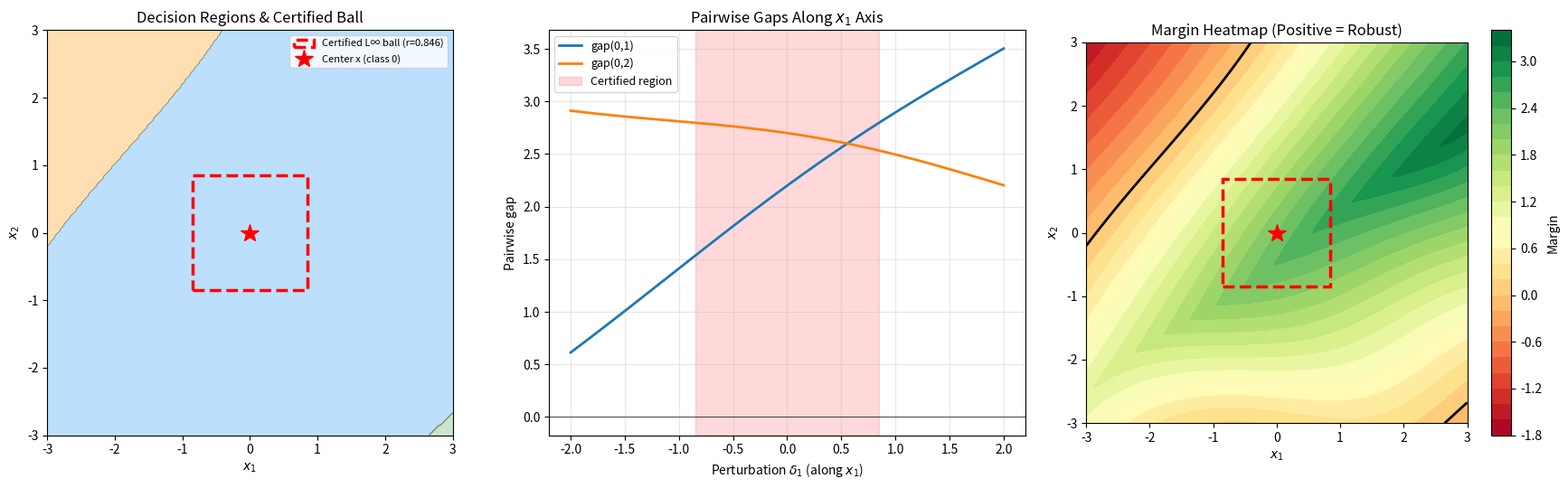

This figure's Python source: (Note: this script raises an exception after producing the figure.)
"""
Certified Robustness for Multiclass Residual Score Maps — Interactive Demo

This script demonstrates the theorems formalized in ResidualRobustness.lean
with concrete numerical examples and visualizations. It shows how tropical
Satake separation margins for a base classifier can be converted into
robustness certificates for a full residual architecture f(x) = h(x) + Σ sᵢ(x).

Requirements: numpy, matplotlib
"""

import numpy as np
import matplotlib.pyplot as plt
import matplotlib.patches as mpatches
from itertools import combinations

# ─────────────────────────────────────────────────────────────────────
#  1. Core definitions (mirror the Lean formalization)
# ─────────────────────────────────────────────────────────────────────

def total_score(h, skips, x):
    """Residual score: h(x) + Σᵢ sᵢ(x)."""
    result = h(x).copy()
    for s in skips:
        result += s(x)
    return result

def pair_gap(scores, a, b):
    """Pairwise gap: score[a] - score[b]."""
    return scores[a] - scores[b]

def margin(scores, y):
    """Multiclass margin: min over b≠y of (score[y] - score[b])."""
    C = len(scores)
    gaps = [scores[y] - scores[b] for b in range(C) if b != y]
    return min(gaps)

def predict(scores):
    """Predicted class: argmax of scores."""
    return int(np.argmax(scores))

# ─────────────────────────────────────────────────────────────────────
#  2. Example: 3-class classifier in ℝ² with 2 skip branches
# ─────────────────────────────────────────────────────────────────────

print("=" * 70)
print("  DEMO 1: Certified Robustness for a 3-Class Residual Classifier")
print("=" * 70)

# Base score map h: a piecewise-linear "tropical" classifier
# Designed to strongly separate class 0 near the origin
def h_base(x):
    """Base tropical score map (3 classes, 2D input)."""
    return np.array([
        3.0 + 0.5 * x[0] + 0.3 * x[1],   # class 0
        1.0 - 0.2 * x[0] + 0.8 * x[1],   # class 1
        0.5 + 0.7 * x[0] - 0.4 * x[1],   # class 2
    ])

# Skip branches: small perturbations with bounded Lipschitz constants
def skip_1(x):
    """Skip branch 1: Lipschitz constant Ks1 = 0.3 per class."""
    return np.array([
        0.2 * np.sin(x[0]),
        -0.1 * np.cos(x[1]),
        0.15 * np.sin(x[0] + x[1]),
    ])

def skip_2(x):
    """Skip branch 2: Lipschitz constant Ks2 = 0.2 per class."""
    return np.array([
        0.1 * np.cos(x[0] - x[1]),
        0.15 * np.sin(x[0]),
        -0.1 * np.cos(x[1]),
    ])

skips = [skip_1, skip_2]

# Center point
x0 = np.array([0.0, 0.0])
C = 3

# Lipschitz constants
Kh = 0.8   # max over classes of the L∞ Lipschitz constant of h
Ks = [0.3, 0.2]  # per-branch Lipschitz constants

# Compute scores at center
scores_x0 = total_score(h_base, skips, x0)
y_pred = predict(scores_x0)

print(f"\nCenter point: x = {x0}")
print(f"Base scores h(x):     {h_base(x0)}")
print(f"Skip 1 scores s₁(x):  {skip_1(x0)}")
print(f"Skip 2 scores s₂(x):  {skip_2(x0)}")
print(f"Total scores f(x):    {scores_x0}")
print(f"Predicted class:       {y_pred}")

# Compute pairwise gaps and margin
print(f"\nPairwise gaps at center (class {y_pred} vs others):")
for b in range(C):
    if b != y_pred:
        gap = pair_gap(scores_x0, y_pred, b)
        print(f"  gap({y_pred},{b}) = {gap:.4f}")

m = margin(scores_x0, y_pred)
print(f"Multiclass margin: {m:.4f}")

# ─────────────────────────────────────────────────────────────────────
#  3. Certified radius computation
# ─────────────────────────────────────────────────────────────────────

# Uniform budget: margin > 2r(Kh + ΣKs)
total_lip = Kh + sum(Ks)
certified_r = m / (2 * total_lip)

print(f"\n--- Certified Radius (Uniform Budget) ---")
print(f"Total Lipschitz budget: 2(Kh + ΣKs) = 2 × {total_lip} = {2*total_lip}")
print(f"Certified radius: r* = margin / (2·total_lip) = {m:.4f} / {2*total_lip:.4f} = {certified_r:.4f}")
print(f"\nTheorem guarantee: ∀ z with ‖z - x‖_∞ ≤ {certified_r:.4f},")
print(f"  class {y_pred} remains the unique predicted class.")

# Branchwise pairwise budget (sharper)
# K0(a,b) = Lip constant of pairGap(h, a, b) ≤ 2Kh
# K(i,a,b) = Lip constant of pairGap(s_i, a, b) ≤ 2Ks_i
print(f"\n--- Certified Radius (Branchwise Pairwise Budget) ---")
for b in range(C):
    if b != y_pred:
        gap = pair_gap(scores_x0, y_pred, b)
        # In the branchwise case, use pairGap Lipschitz constants
        # These are at most 2× the per-class constants
        K0_yb = 2 * Kh  # worst case
        Ki_yb = sum(2 * k for k in Ks)  # worst case
        r_yb = gap / (K0_yb + Ki_yb)
        print(f"  Class {y_pred} vs {b}: gap = {gap:.4f}, budget = {K0_yb + Ki_yb:.4f}, r = {r_yb:.4f}")

# ─────────────────────────────────────────────────────────────────────
#  4. Verification: check prediction stability inside the ball
# ─────────────────────────────────────────────────────────────────────

print(f"\n--- Empirical Verification ---")
n_samples = 10000
rng = np.random.default_rng(42)
perturbations = rng.uniform(-certified_r, certified_r, size=(n_samples, 2))
all_correct = True
min_margin_found = float('inf')

for delta in perturbations:
    z = x0 + delta
    scores_z = total_score(h_base, skips, z)
    pred_z = predict(scores_z)
    m_z = margin(scores_z, y_pred)
    min_margin_found = min(min_margin_found, m_z)
    if pred_z != y_pred:
        all_correct = False
        break

print(f"Tested {n_samples} random perturbations within r = {certified_r:.4f}")
print(f"All predictions match class {y_pred}: {all_correct}")
print(f"Minimum margin observed: {min_margin_found:.4f} (> 0 ✓)")

# ─────────────────────────────────────────────────────────────────────
#  5. Visualization
# ─────────────────────────────────────────────────────────────────────

fig, axes = plt.subplots(1, 3, figsize=(18, 5.5))

# Panel 1: Decision regions of the full residual model
ax = axes[0]
grid_range = 3.0
xx, yy = np.meshgrid(np.linspace(-grid_range, grid_range, 300),
                      np.linspace(-grid_range, grid_range, 300))
grid_points = np.stack([xx.ravel(), yy.ravel()], axis=1)
predictions = np.array([predict(total_score(h_base, skips, p)) for p in grid_points])
predictions = predictions.reshape(xx.shape)

colors = ['#2196F3', '#FF9800', '#4CAF50']
cmap = plt.matplotlib.colors.ListedColormap(colors)
ax.contourf(xx, yy, predictions, levels=[-0.5, 0.5, 1.5, 2.5], colors=colors, alpha=0.3)
ax.contour(xx, yy, predictions, levels=[0.5, 1.5], colors='gray', linewidths=0.5)

# Draw the certified L∞ ball
rect = plt.Rectangle((x0[0] - certified_r, x0[1] - certified_r),
                       2 * certified_r, 2 * certified_r,
                       fill=False, edgecolor='red', linewidth=2.5,
                       linestyle='--', label=f'Certified L∞ ball (r={certified_r:.3f})')
ax.add_patch(rect)
ax.plot(*x0, 'r*', markersize=15, label=f'Center x (class {y_pred})')
ax.set_xlabel('$x_1$')
ax.set_ylabel('$x_2$')
ax.set_title('Decision Regions & Certified Ball')
ax.legend(loc='upper right', fontsize=8)
ax.set_xlim(-grid_range, grid_range)
ax.set_ylim(-grid_range, grid_range)
ax.set_aspect('equal')

# Panel 2: Pairwise gaps along a 1D slice through x0
ax = axes[1]
ts = np.linspace(-2.0, 2.0, 500)
for b in range(C):
    if b != y_pred:
        gaps = [pair_gap(total_score(h_base, skips, x0 + np.array([t, 0])), y_pred, b) for t in ts]
        ax.plot(ts, gaps, linewidth=2, label=f'gap({y_pred},{b})')

ax.axhline(0, color='black', linewidth=0.5)
ax.axvspan(-certified_r, certified_r, alpha=0.15, color='red',
           label=f'Certified region')
ax.set_xlabel('Perturbation $\\delta_1$ (along $x_1$)')
ax.set_ylabel('Pairwise gap')
ax.set_title('Pairwise Gaps Along $x_1$ Axis')
ax.legend(fontsize=9)
ax.grid(True, alpha=0.3)

# Panel 3: Margin heatmap
ax = axes[2]
margin_grid = np.array([margin(total_score(h_base, skips, p), y_pred) for p in grid_points])
margin_grid = margin_grid.reshape(xx.shape)

im = ax.contourf(xx, yy, margin_grid, levels=30, cmap='RdYlGn')
ax.contour(xx, yy, margin_grid, levels=[0], colors='black', linewidths=2)
plt.colorbar(im, ax=ax, label='Margin')

rect2 = plt.Rectangle((x0[0] - certified_r, x0[1] - certified_r),
                        2 * certified_r, 2 * certified_r,
                        fill=False, edgecolor='red', linewidth=2.5, linestyle='--')
ax.add_patch(rect2)
ax.plot(*x0, 'r*', markersize=15)
ax.set_xlabel('$x_1$')
ax.set_ylabel('$x_2$')
ax.set_title('Margin Heatmap (Positive = Robust)')
ax.set_xlim(-grid_range, grid_range)
ax.set_ylim(-grid_range, grid_range)
ax.set_aspect('equal')

plt.tight_layout()
plt.savefig('Bridges/robustness_demo.png', dpi=150, bbox_inches='tight')
print(f"\nVisualization saved to Bridges/robustness_demo.png")

# ─────────────────────────────────────────────────────────────────────
#  6. Demo 2: Branchwise decomposition advantage
# ─────────────────────────────────────────────────────────────────────

print("\n" + "=" * 70)
print("  DEMO 2: Branchwise vs Uniform Budget — Sharpness Comparison")
print("=" * 70)

# When per-branch, per-pair Lipschitz constants are available,
# the branchwise certificate can be much tighter.

# Suppose we have tight pairwise Lipschitz constants:
K0_tight = {(0,1): 0.7, (0,2): 1.2, (1,0): 0.7, (1,2): 1.1, (2,0): 1.2, (2,1): 1.1}
K1_tight = {(0,1): 0.15, (0,2): 0.25, (1,0): 0.15, (1,2): 0.20, (2,0): 0.25, (2,1): 0.20}
K2_tight = {(0,1): 0.10, (0,2): 0.20, (1,0): 0.10, (1,2): 0.15, (2,0): 0.20, (2,1): 0.15}

print(f"\nPairwise Lipschitz constants (tighter than uniform 2Kh, 2Ks):")
print(f"  K0(0,1) = {K0_tight[(0,1)]:.2f}  vs uniform 2Kh = {2*Kh:.2f}")
print(f"  K0(0,2) = {K0_tight[(0,2)]:.2f}  vs uniform 2Kh = {2*Kh:.2f}")

print(f"\nCertified radii comparison (class {y_pred} at center x = {x0}):")
for b in range(C):
    if b != y_pred:
        gap = pair_gap(scores_x0, y_pred, b)
        
        # Uniform budget
        budget_uniform = 2 * (Kh + sum(Ks))
        r_uniform = gap / budget_uniform
        
        # Branchwise budget
        budget_branch = K0_tight[(y_pred, b)] + K1_tight[(y_pred, b)] + K2_tight[(y_pred, b)]
        r_branch = gap / budget_branch
        
        improvement = (r_branch / r_uniform - 1) * 100
        print(f"\n  Class {y_pred} vs {b}:")
        print(f"    Gap at center:     {gap:.4f}")
        print(f"    Uniform radius:    {r_uniform:.4f}  (budget = {budget_uniform:.2f})")
        print(f"    Branchwise radius: {r_branch:.4f}  (budget = {budget_branch:.2f})")
        print(f"    Improvement:       {improvement:.1f}%")

# Overall certified radius is the minimum over pairs
r_uniform_overall = min(
    pair_gap(scores_x0, y_pred, b) / (2 * (Kh + sum(Ks)))
    for b in range(C) if b != y_pred
)
r_branch_overall = min(
    pair_gap(scores_x0, y_pred, b) / (K0_tight[(y_pred, b)] + K1_tight[(y_pred, b)] + K2_tight[(y_pred, b)])
    for b in range(C) if b != y_pred
)

print(f"\n  Overall certified L∞ radius:")
print(f"    Uniform:    {r_uniform_overall:.4f}")
print(f"    Branchwise: {r_branch_overall:.4f}")
print(f"    Improvement: {(r_branch_overall / r_uniform_overall - 1) * 100:.1f}%")

# ─────────────────────────────────────────────────────────────────────
#  7. Demo 3: Hecke/Satake certificate interpretation
# ─────────────────────────────────────────────────────────────────────

print("\n" + "=" * 70)
print("  DEMO 3: Tropical Satake Certificate Interpretation")
print("=" * 70)

# In the tropical Satake framework, the base classifier h has
# score differences certified by a finite family of test functionals.
# The certificate Δ(y,b,x) is the minimum over this test family.

# Simulated Satake test functionals (3 test functionals for GL3)
def satake_test_1(x, a, b):
    """Test functional from dominant weight (1,0,0)."""
    return 0.9 * (h_base(x)[a] - h_base(x)[b])

def satake_test_2(x, a, b):
    """Test functional from dominant weight (1,1,0)."""
    return 0.85 * (h_base(x)[a] - h_base(x)[b])

def satake_test_3(x, a, b):
    """Test functional from dominant weight (2,1,0)."""
    return 0.8 * (h_base(x)[a] - h_base(x)[b])

def delta_cert(x, a, b):
    """Satake certificate: minimum over test family."""
    return min(satake_test_1(x, a, b),
               satake_test_2(x, a, b),
               satake_test_3(x, a, b))

print(f"\nSatake certificates at x = {x0}:")
for b in range(C):
    if b != y_pred:
        actual_gap = pair_gap(h_base(x0), y_pred, b)
        cert = delta_cert(x0, y_pred, b)
        print(f"  Δ({y_pred},{b}) = {cert:.4f}  ≤  actual gap = {actual_gap:.4f}  ✓")

# Using the Hecke-certified variant (residual_robust_of_base_gap_and_skip_budget):
# margin condition: Δ(y,b,x) + Σᵢ pairGap(sᵢ, y, b, x) > (K0(y,b) + Σ K(i,y,b)) * r
print(f"\nHecke-certified robustness check:")
for b in range(C):
    if b != y_pred:
        delta = delta_cert(x0, y_pred, b)
        skip_gaps = sum(pair_gap(s(x0), y_pred, b) for s in skips)
        total_margin = delta + skip_gaps
        budget = K0_tight[(y_pred, b)] + K1_tight[(y_pred, b)] + K2_tight[(y_pred, b)]
        r_cert = total_margin / budget if budget > 0 else float('inf')
        print(f"  Class {y_pred} vs {b}:")
        print(f"    Δ + Σ skip_gaps = {delta:.4f} + {skip_gaps:.4f} = {total_margin:.4f}")
        print(f"    Budget = {budget:.4f}")
        print(f"    Certified radius = {r_cert:.4f}")

print("\n" + "=" * 70)
print("  All demos completed successfully!")
print("=" * 70)
